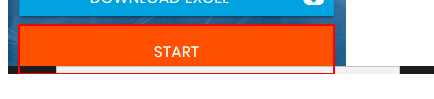
Workflow: Main

Step 1: click on the button

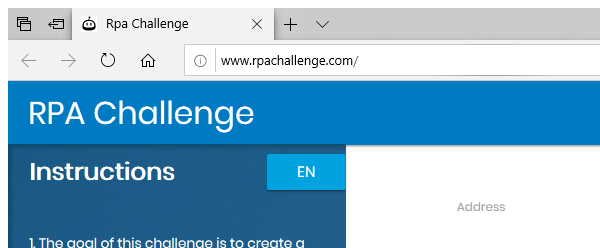
Step 2: Attach Browser 'ApplicationFrameHost.ex...' in window 'Rpa Challenge' (ApplicationFrameHost.exe)

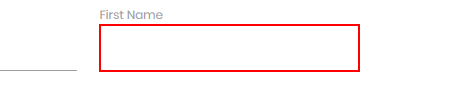
Step 3: type [varFirstName] into the text box

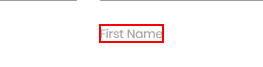
Step 4: Find Element on the label 'First Name'

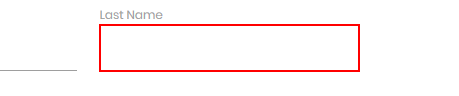
Step 5: type [varLastName] into the text box

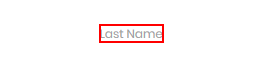
Step 6: Find Element on the label 'Last Name'

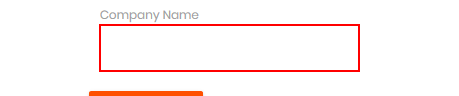
Step 7: type [varCompanyName] into the text box

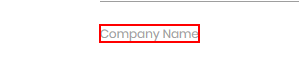
Step 8: Find Element on the label 'Company Name'

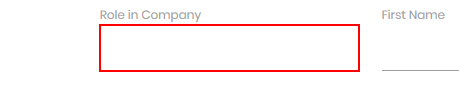
Step 9: type [varRoleInCompany] into the text box

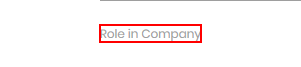
Step 10: Find Element on the label 'Role in Company'

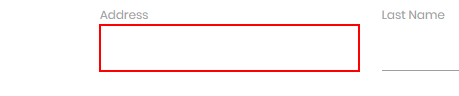
Step 11: type [varAddress] into the text box

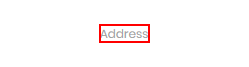
Step 12: Find Element on the label 'Address'

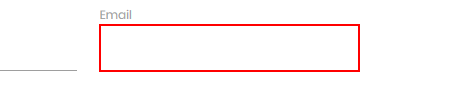
Step 13: type [varEmail] into the text box

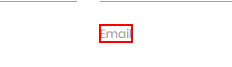
Step 14: Find Element on the label 'Email'

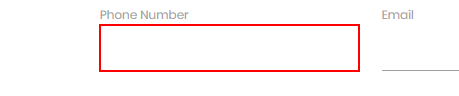
Step 15: type [varPhoneNumber] into the text box

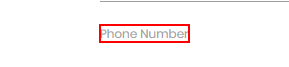
Step 16: Find Element on the label 'Phone Number'

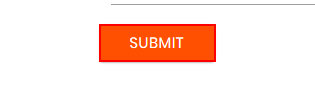
Step 17: click on the text box